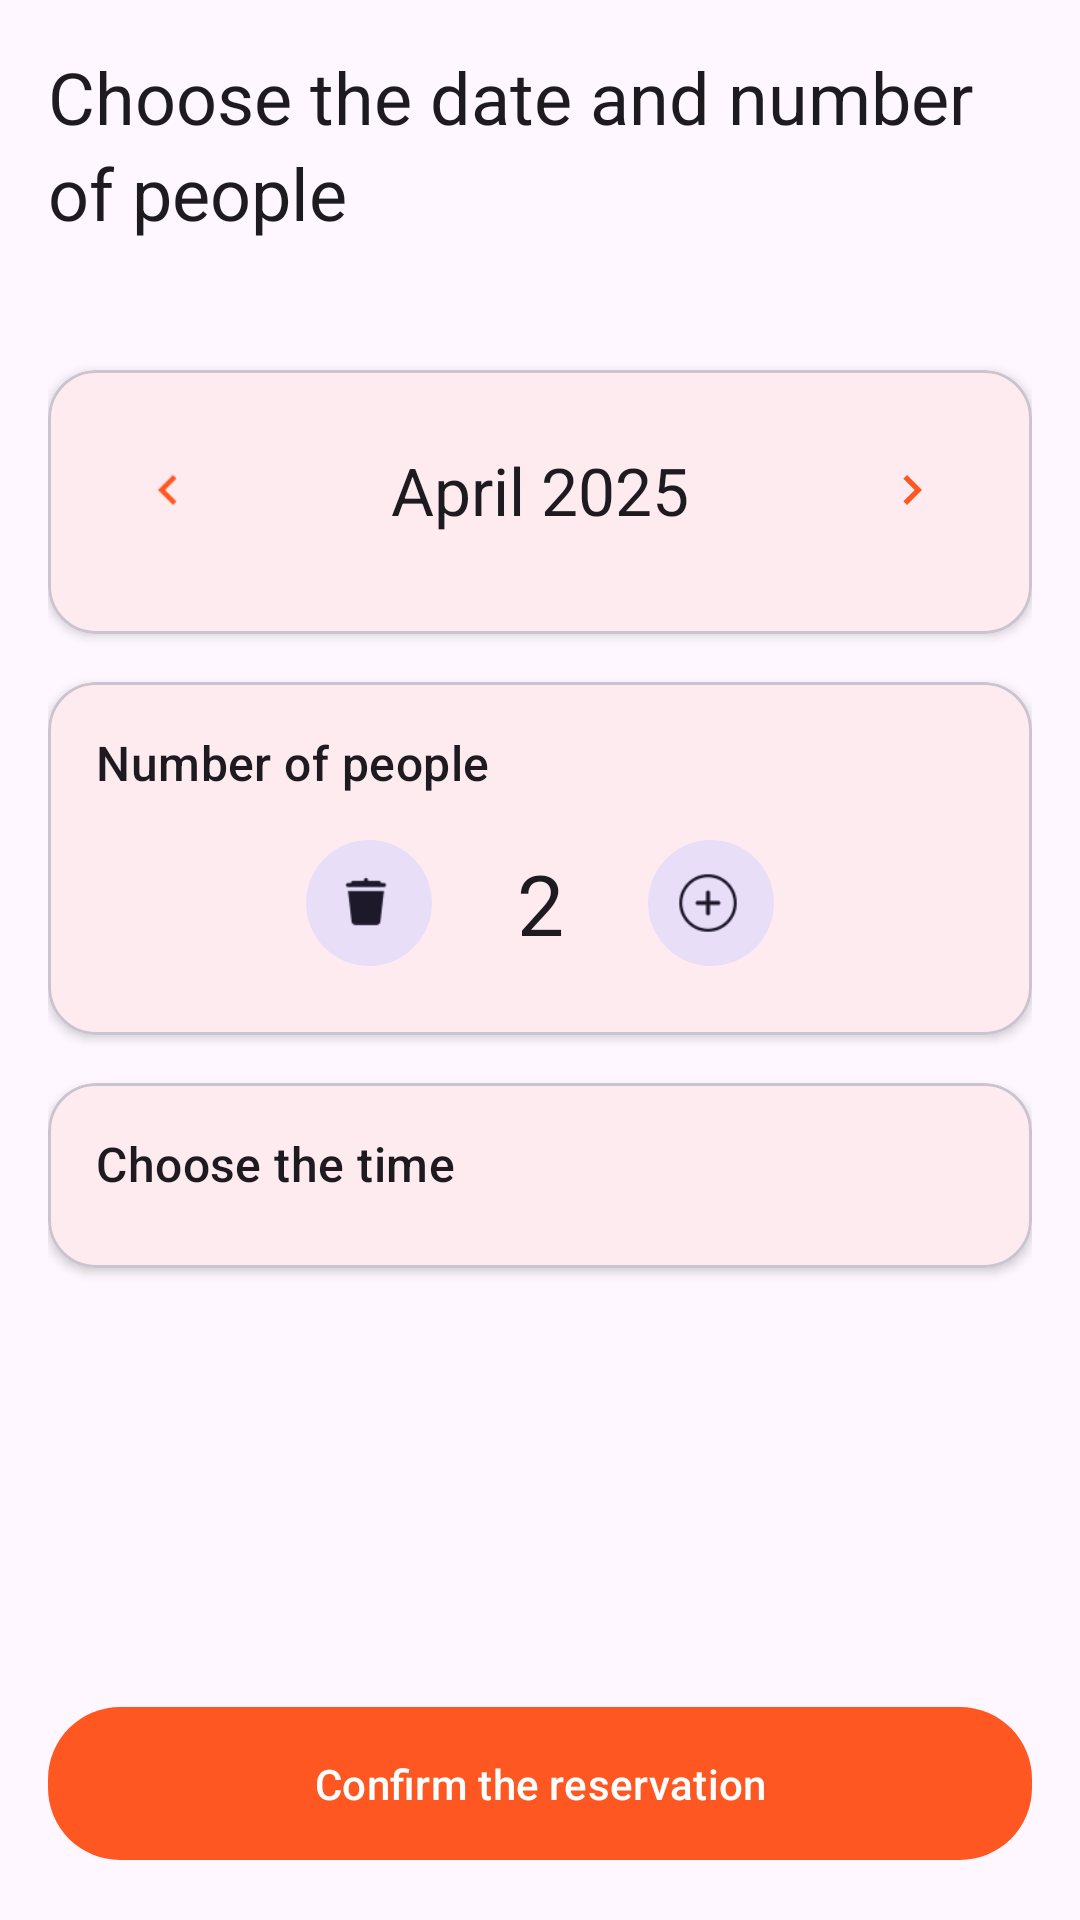

Layout XML and referenced resources for this Android screen:
<!-- AndroidManifest.xml: application theme Theme.RestaurantBookingApp -->
<!-- res/layout/activity_reservation.xml -->
<?xml version="1.0" encoding="utf-8"?>
<androidx.core.widget.NestedScrollView xmlns:android="http://schemas.android.com/apk/res/android"
    xmlns:app="http://schemas.android.com/apk/res-auto"
    xmlns:tools="http://schemas.android.com/tools"
    android:layout_width="match_parent"
    android:layout_height="match_parent"
    android:background="?attr/colorSurface"
    android:fillViewport="true">

    <androidx.constraintlayout.widget.ConstraintLayout
        android:layout_width="match_parent"
        android:layout_height="wrap_content"
        android:padding="16dp">

        
        <com.google.android.material.textview.MaterialTextView
            android:id="@+id/titleTextView"
            android:layout_width="0dp"
            android:layout_height="wrap_content"
            android:text="Choose the date and number of people"
            android:textAppearance="@style/TextAppearance.Material3.HeadlineSmall"
            app:layout_constraintTop_toTopOf="parent"
            app:layout_constraintStart_toStartOf="parent"
            app:layout_constraintEnd_toEndOf="parent" />

        
        <com.google.android.material.textview.MaterialTextView
            android:id="@+id/currentDateTextView"
            android:layout_width="0dp"
            android:layout_height="wrap_content"
            android:layout_marginTop="8dp"
            android:textStyle="italic"
            android:textAppearance="@style/TextAppearance.Material3.BodyMedium"
            app:layout_constraintTop_toBottomOf="@id/titleTextView"
            app:layout_constraintStart_toStartOf="parent"
            app:layout_constraintEnd_toEndOf="parent"
            tools:text="Today, April 19" />

        
        <com.google.android.material.card.MaterialCardView
            android:id="@+id/calendarCard"
            android:layout_width="0dp"
            android:layout_height="wrap_content"
            android:layout_marginTop="16dp"
            app:cardCornerRadius="16dp"
            app:cardElevation="2dp"
            app:layout_constraintTop_toBottomOf="@id/currentDateTextView"
            app:layout_constraintStart_toStartOf="parent"
            app:layout_constraintEnd_toEndOf="parent">

            <LinearLayout
                android:layout_width="match_parent"
                android:layout_height="wrap_content"
                android:orientation="vertical"
                android:padding="16dp">

                
                <LinearLayout
                    android:layout_width="match_parent"
                    android:layout_height="wrap_content"
                    android:gravity="center_vertical"
                    android:orientation="horizontal">

                    <com.google.android.material.button.MaterialButton
                        android:id="@+id/prevMonthButton"
                        style="@style/Widget.Material3.Button.IconButton"
                        android:layout_width="48dp"
                        android:layout_height="48dp"
                        app:icon="@drawable/ic_chevron_left"
                        android:contentDescription="Previous month" />

                    <com.google.android.material.textview.MaterialTextView
                        android:id="@+id/monthYearTextView"
                        android:layout_width="0dp"
                        android:layout_height="wrap_content"
                        android:layout_weight="1"
                        android:gravity="center"
                        android:text="April 2025"
                        android:textAppearance="@style/TextAppearance.Material3.TitleLarge" />

                    <com.google.android.material.button.MaterialButton
                        android:id="@+id/nextMonthButton"
                        style="@style/Widget.Material3.Button.IconButton"
                        android:layout_width="48dp"
                        android:layout_height="48dp"
                        app:icon="@drawable/ic_chevron_right"
                        android:contentDescription="Next month" />
                </LinearLayout>

                
                <GridLayout
                    android:id="@+id/calendarGrid"
                    android:layout_width="match_parent"
                    android:layout_height="wrap_content"
                    android:layout_marginTop="8dp"
                    android:columnCount="7"
                    android:rowCount="6" />
            </LinearLayout>
        </com.google.android.material.card.MaterialCardView>

        
        <com.google.android.material.card.MaterialCardView
            android:id="@+id/peopleCard"
            android:layout_width="0dp"
            android:layout_height="wrap_content"
            android:layout_marginTop="16dp"
            app:cardCornerRadius="16dp"
            app:cardElevation="2dp"
            app:layout_constraintTop_toBottomOf="@id/calendarCard"
            app:layout_constraintStart_toStartOf="parent"
            app:layout_constraintEnd_toEndOf="parent">

            <LinearLayout
                android:layout_width="match_parent"
                android:layout_height="wrap_content"
                android:orientation="vertical"
                android:padding="16dp">

                <com.google.android.material.textview.MaterialTextView
                    android:layout_width="match_parent"
                    android:layout_height="wrap_content"
                    android:text="Number of people"
                    android:textAppearance="@style/TextAppearance.Material3.TitleMedium" />

                <LinearLayout
                    android:layout_width="match_parent"
                    android:layout_height="wrap_content"
                    android:layout_marginTop="8dp"
                    android:gravity="center"
                    android:orientation="horizontal">

                    <com.google.android.material.button.MaterialButton
                        android:id="@+id/decreaseBtn"
                        style="@style/Widget.Material3.Button.IconButton.Filled.Tonal"
                        android:layout_width="50dp"
                        android:layout_height="50dp"
                        app:icon="@drawable/ic_remove"
                        android:contentDescription="Decrease people count" />

                    <com.google.android.material.textview.MaterialTextView
                        android:id="@+id/peopleCountTextView"
                        android:layout_width="48dp"
                        android:layout_height="56dp"
                        android:gravity="center"
                        android:text="2"
                        android:textAppearance="@style/TextAppearance.Material3.HeadlineMedium"
                        android:layout_marginHorizontal="8dp" />

                    <com.google.android.material.button.MaterialButton
                        android:id="@+id/increaseBtn"
                        style="@style/Widget.Material3.Button.IconButton.Filled.Tonal"
                        android:layout_width="50dp"
                        android:layout_height="50dp"
                        app:icon="@drawable/ic_add"
                        android:contentDescription="Increase people count" />
                </LinearLayout>
            </LinearLayout>
        </com.google.android.material.card.MaterialCardView>

        
        <com.google.android.material.card.MaterialCardView
            android:id="@+id/timeCard"
            android:layout_width="0dp"
            android:layout_height="wrap_content"
            android:layout_marginTop="16dp"
            app:cardCornerRadius="16dp"
            app:cardElevation="2dp"
            app:layout_constraintTop_toBottomOf="@id/peopleCard"
            app:layout_constraintStart_toStartOf="parent"
            app:layout_constraintEnd_toEndOf="parent">

            <LinearLayout
                android:layout_width="match_parent"
                android:layout_height="wrap_content"
                android:orientation="vertical"
                android:padding="16dp">

                <com.google.android.material.textview.MaterialTextView
                    android:layout_width="match_parent"
                    android:layout_height="wrap_content"
                    android:text="Choose the time"
                    android:textAppearance="@style/TextAppearance.Material3.TitleMedium" />

                <com.google.android.material.chip.ChipGroup
                    android:id="@+id/timeSlotsContainer"
                    android:layout_width="match_parent"
                    android:layout_height="wrap_content"
                    android:layout_marginTop="8dp"
                    app:chipSpacingHorizontal="8dp"
                    app:chipSpacingVertical="8dp"
                    app:singleSelection="true" />
            </LinearLayout>
        </com.google.android.material.card.MaterialCardView>

        
        <com.google.android.material.button.MaterialButton
            android:id="@+id/reserveButton"
            android:layout_width="0dp"
            android:layout_height="wrap_content"
            android:layout_marginTop="24dp"
            android:paddingVertical="16dp"
            android:text="Confirm the reservation"
            android:textAppearance="@style/TextAppearance.Material3.LabelLarge"
            app:cornerRadius="24dp"
            app:layout_constraintTop_toBottomOf="@id/timeCard"
            app:layout_constraintStart_toStartOf="parent"
            app:layout_constraintEnd_toEndOf="parent"
            app:layout_constraintBottom_toBottomOf="parent"
            app:layout_constraintVertical_bias="1.0" />

    </androidx.constraintlayout.widget.ConstraintLayout>
</androidx.core.widget.NestedScrollView>
<!-- resources referenced by this layout -->
<resources>
  <!-- drawable ic_add: png bitmap (drawable, 1119 bytes) -->
  <!-- drawable ic_chevron_left: png bitmap (drawable, 255 bytes) -->
  <!-- drawable ic_chevron_right: png bitmap (drawable, 1993 bytes) -->
  <!-- drawable ic_remove: png bitmap (drawable, 562 bytes) -->
  <style name="Theme.RestaurantBookingApp" parent="Base.Theme.RestaurantBookingApp" />
  <style name="Base.Theme.RestaurantBookingApp" parent="Theme.Material3.DayNight.NoActionBar">
          
          <item name="colorPrimary">#FF5722</item>
      </style>
</resources>
